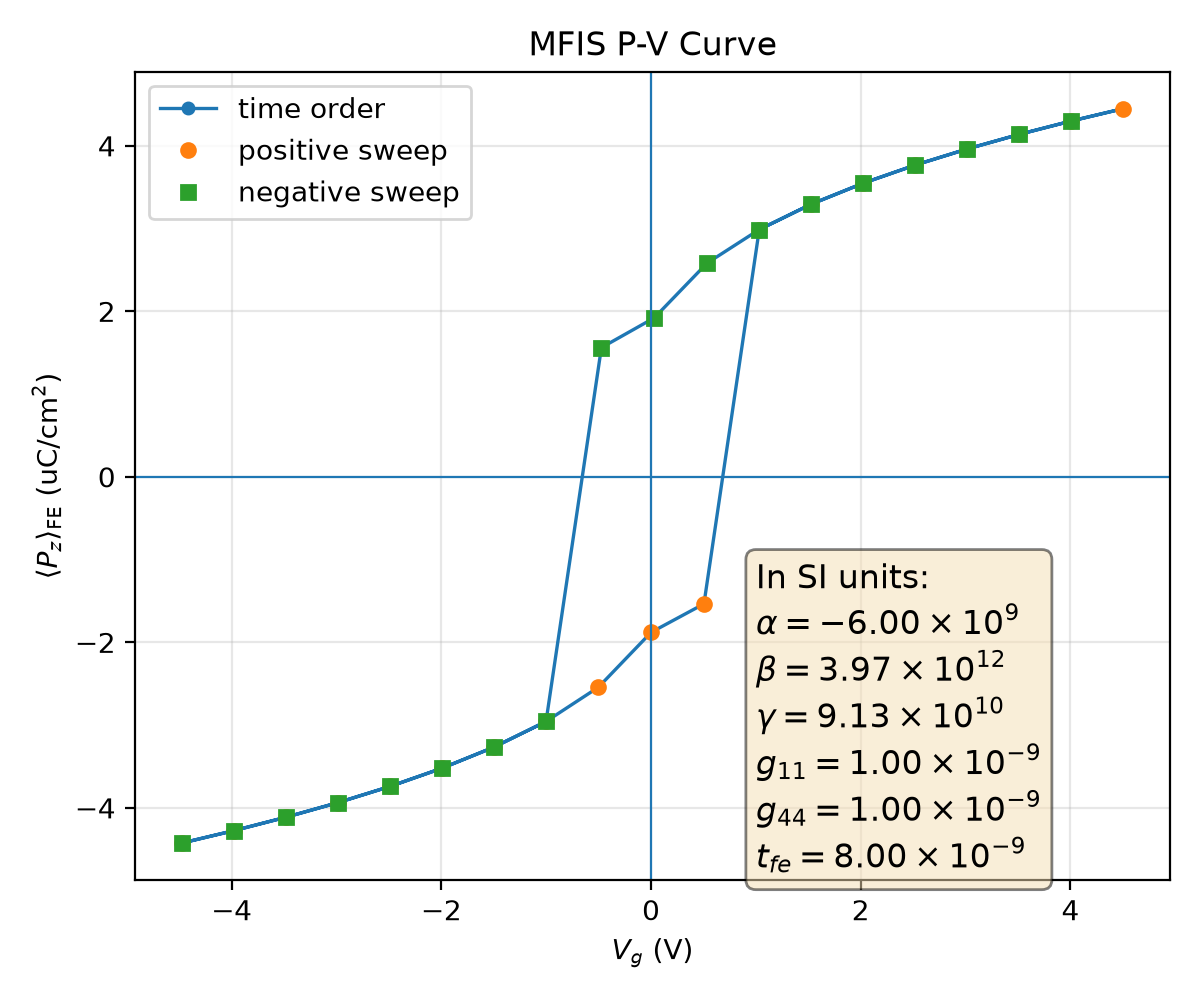

Source data for this figure (header and first rows):
plotfile, step, P_mean, P_min, P_max, P_std, Vg_mean, Vg_min, Vg_max, Vg_std, Nx, Ny, Nz, num_FE_cells, sweep_direction
plt00007801, 7801, 0.04424, 0.03752, 0.04674, 0.001825, -4.471, -4.471, -4.471, 1.2891501309665522e-14, 64, 64, 59, 65536, 0.0
plt00007824, 7824, 0.04275, 0.03563, 0.04486, 0.001897, -3.976, -3.976, -3.976, 1.6184142622847343e-15, 64, 64, 59, 65536, 1.0
plt00007850, 7850, 0.04113, 0.03359, 0.04282, 0.001986, -3.481, -3.481, -3.481, 2.0212920525506493e-14, 64, 64, 59, 65536, 1.0
plt00007879, 7879, 0.03937, 0.03135, 0.04058, 0.002095, -2.986, -2.986, -2.986, 2.046397339490942e-15, 64, 64, 59, 65536, 1.0
plt00007912, 7912, 0.03742, 0.02887, 0.03809, 0.002229, -2.491, -2.491, -2.491, 8.700058561106438e-14, 64, 64, 59, 65536, 1.0
plt00007951, 7951, 0.03522, 0.02607, 0.03601, 0.002393, -1.995, -1.995, -1.995, 5.0963734063084766e-14, 64, 64, 59, 65536, 1.0
plt00007999, 7999, 0.03267, 0.02285, 0.0336, 0.002597, -1.499, -1.499, -1.499, 5.845761760560326e-15, 64, 64, 59, 65536, 1.0
plt00008061, 8061, 0.02957, 0.019, 0.0307, 0.002855, -1.001, -1.001, -1.001, 1.8408873757358923e-15, 64, 64, 59, 65536, 1.0
plt00008155, 8155, 0.02543, 0.01408, 0.02686, 0.003195, -0.5025, -0.5025, -0.5025, 3.5337437051118974e-15, 64, 64, 59, 65536, 1.0
plt00008359, 8359, 0.01879, 0.007162, 0.02088, 0.003685, 0.0008888, 0.0008888, 0.0008888, 1.218319578048e-16, 64, 64, 59, 65536, 1.0
plt00008655, 8655, 0.01535, 0.004232, 0.01799, 0.003938, 0.5046, 0.5046, 0.5046, 1.5235380709155632e-11, 64, 64, 59, 65536, 1.0
plt00008879, 8879, -0.02988, -0.03099, -0.01938, 0.002829, 1.032, 1.032, 1.032, 1.286584695892339e-10, 64, 64, 59, 65536, 1.0
plt00008928, 8928, -0.03295, -0.03387, -0.02321, 0.002574, 1.529, 1.529, 1.529, 2.0297886051681602e-14, 64, 64, 59, 65536, 1.0
plt00008968, 8968, -0.03549, -0.03626, -0.02641, 0.002372, 2.026, 2.026, 2.026, 2.925811582589075e-15, 64, 64, 59, 65536, 1.0
plt00009002, 9002, -0.03768, -0.03842, -0.0292, 0.00221, 2.521, 2.521, 2.521, 1.616070624727005e-14, 64, 64, 59, 65536, 1.0
plt00009031, 9031, -0.03962, -0.0409, -0.03167, 0.002079, 3.017, 3.017, 3.017, 3.076249502966127e-14, 64, 64, 59, 65536, 1.0
plt00009057, 9057, -0.04138, -0.04313, -0.0339, 0.001972, 3.512, 3.512, 3.512, 1.3090513463260282e-14, 64, 64, 59, 65536, 1.0
plt00009080, 9080, -0.04299, -0.04516, -0.03594, 0.001885, 4.006, 4.006, 4.006, 3.06244511574433e-14, 64, 64, 59, 65536, 1.0
plt00009101, 9101, -0.04448, -0.04704, -0.03782, 0.001815, 4.501, 4.501, 4.501, 7.429300244742751e-14, 64, 64, 59, 65536, 1.0
plt00009124, 9124, -0.04299, -0.04516, -0.03594, 0.001885, 4.006, 4.006, 4.006, 8.336289064644622e-15, 64, 64, 59, 65536, -1.0
plt00009150, 9150, -0.04138, -0.04313, -0.0339, 0.001972, 3.512, 3.512, 3.512, 4.4114569036509333e-14, 64, 64, 59, 65536, -1.0
plt00009179, 9179, -0.03962, -0.0409, -0.03167, 0.002079, 3.017, 3.017, 3.017, 1.5266249865111377e-13, 64, 64, 59, 65536, -1.0
plt00009212, 9212, -0.03768, -0.03842, -0.0292, 0.00221, 2.521, 2.521, 2.521, 1.806288847385027e-14, 64, 64, 59, 65536, -1.0
plt00009251, 9251, -0.03549, -0.03626, -0.02641, 0.002372, 2.026, 2.026, 2.026, 1.1801832636420706e-15, 64, 64, 59, 65536, -1.0
plt00009298, 9298, -0.03295, -0.03387, -0.02321, 0.002574, 1.529, 1.529, 1.529, 3.178270348783115e-14, 64, 64, 59, 65536, -1.0
plt00009359, 9359, -0.02988, -0.03099, -0.01938, 0.002829, 1.032, 1.032, 1.032, 2.5389904903037657e-15, 64, 64, 59, 65536, -1.0
plt00009450, 9450, -0.02581, -0.02721, -0.01452, 0.003165, 0.5336, 0.5336, 0.5336, 2.571775381913173e-15, 64, 64, 59, 65536, -1.0
plt00009655, 9655, -0.01921, -0.02124, -0.007548, 0.003656, 0.03048, 0.03048, 0.03048, 8.848896546601439e-17, 64, 64, 59, 65536, -1.0
plt00009937, 9937, -0.01561, -0.0182, -0.004434, 0.003917, -0.4733, -0.4733, -0.4733, 5.599814041882299e-12, 64, 64, 59, 65536, -1.0
plt00010187, 10187, 0.02957, 0.019, 0.0307, 0.002855, -1.001, -1.001, -1.001, 4.67016670071541e-10, 64, 64, 59, 65536, -1.0
plt00010236, 10236, 0.03267, 0.02285, 0.0336, 0.002597, -1.499, -1.499, -1.499, 8.725183170664071e-14, 64, 64, 59, 65536, -1.0
plt00010276, 10276, 0.03522, 0.02607, 0.03601, 0.002393, -1.995, -1.995, -1.995, 1.009509624487253e-14, 64, 64, 59, 65536, -1.0
plt00010310, 10310, 0.03742, 0.02887, 0.03809, 0.002229, -2.491, -2.491, -2.491, 7.32936414382614e-15, 64, 64, 59, 65536, -1.0
plt00010340, 10340, 0.03937, 0.03135, 0.04058, 0.002095, -2.986, -2.986, -2.986, 2.948164787914836e-14, 64, 64, 59, 65536, -1.0
plt00010366, 10366, 0.04113, 0.03359, 0.04282, 0.001986, -3.481, -3.481, -3.481, 1.458655188151637e-14, 64, 64, 59, 65536, -1.0
plt00010390, 10390, 0.04275, 0.03563, 0.04486, 0.001897, -3.976, -3.976, -3.976, 1.88752607742585e-14, 64, 64, 59, 65536, -1.0
plt00010412, 10412, 0.04424, 0.03752, 0.04674, 0.001825, -4.471, -4.471, -4.471, 1.725495180992145e-14, 64, 64, 59, 65536, -1.0
